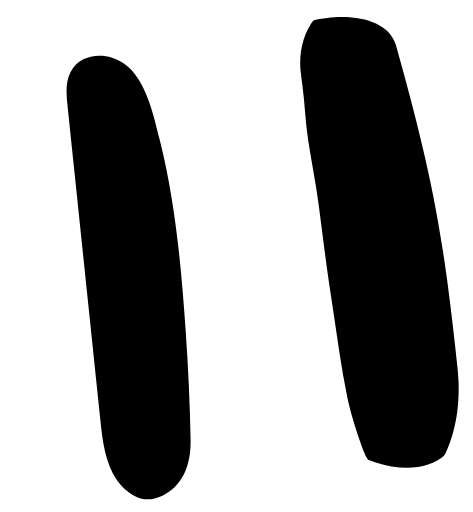
t = 0.00 s
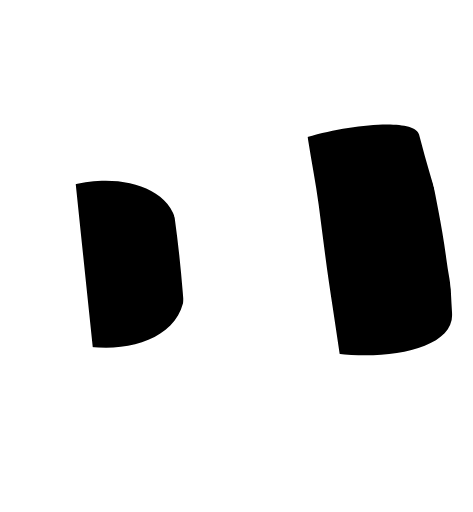
t = 0.08 s
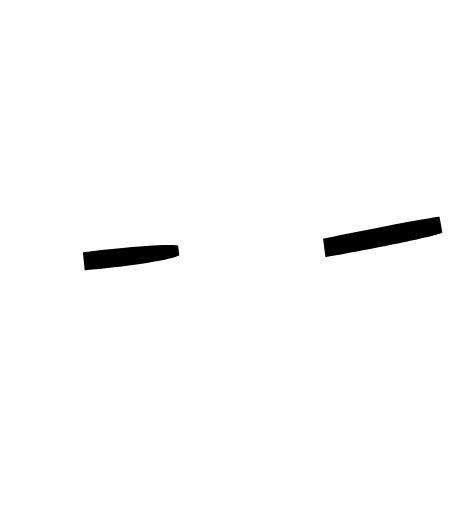
t = 0.15 s
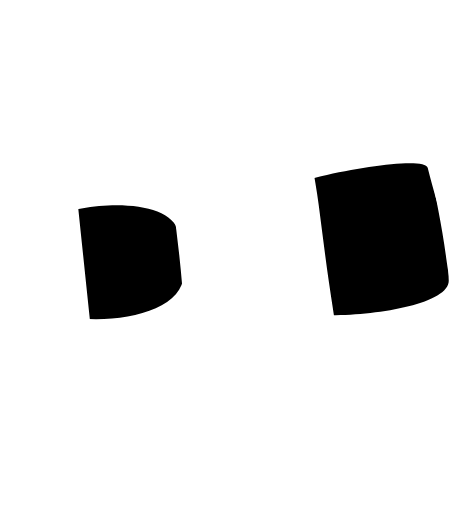
t = 0.23 s
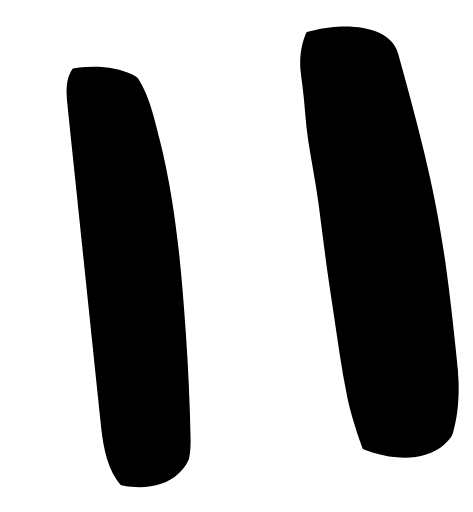
t = 0.31 s
t = 0.40 s: frame unchanged from t = 0.00 s, image omitted

The animated SVG that drew these frames (rendered in a browser with its animation timeline set to each time). Animation: 2 SMIL elements (animate=2); one cycle of 0.46 s, repeats indefinitely.

<svg fill="none" height="100%" width="100%" viewBox="0 0 208 225" xmlns:xlink="http://www.w3.org/1999/xlink" xmlns="http://www.w3.org/2000/svg"><defs><clipPath id="i0"><path d="M-45.669,-82.624C-52.297,-19.567,-54.854,3.468,-47.279,63.629C-43.246,95.658,17.483,123.161,20.128,74.164C23.717,7.66,24.073,-17.697,16.428,-83.805C13.76,-106.874,-43.241,-105.72,-45.669,-82.624Z"><animate repeatCount="indefinite" begin="0s" keySplines="0.333 0 0.833 0.833; 0.167 0.167 0.667 1; 0.333 0 0.833 0.833; 0.167 0.167 0.667 1; 0 0 1 1" calcMode="spline" fill="freeze" dur="0.458s" keyTimes="0; 0.181818; 0.363636; 0.545455; 0.727273; 1" values="M-45.669,-82.624C-52.297,-19.567,-54.854,3.468,-47.279,63.629C-43.246,95.658,17.483,123.161,20.128,74.164C23.717,7.66,24.073,-17.697,16.428,-83.805C13.76,-106.874,-43.241,-105.72,-45.669,-82.624Z; M-49.537,-20.432C-59.354,40.228,-51.07,-58.188,-49.794,2.373C-50.781,33.691,23.564,43.851,21.977,3.565C32.774,-62.081,25.479,45.302,21.428,-21.105C17.913,-52.266,-49.433,-49.29,-49.537,-20.432Z; M-50.253,-8.915C-60.661,51.301,-50.369,-69.607,-50.259,-8.971C-50.256,-8.967,22.317,-9.456,22.32,-9.509C34.452,-74.996,25.74,56.969,22.354,-9.494C22.375,-9.513,-50.256,-8.978,-50.253,-8.915Z; M-49.537,-20.432C-59.354,40.228,-51.07,-58.188,-49.794,2.373C-50.781,33.691,23.564,43.851,21.977,3.565C32.774,-62.081,25.479,45.302,21.428,-21.105C17.913,-52.266,-49.433,-49.29,-49.537,-20.432Z; M-45.669,-82.624C-52.297,-19.567,-54.854,3.468,-47.279,63.629C-43.246,95.658,17.483,123.161,20.128,74.164C23.717,7.66,24.073,-17.697,16.428,-83.805C13.76,-106.874,-43.241,-105.72,-45.669,-82.624Z; M-45.669,-82.624C-52.297,-19.567,-54.854,3.468,-47.279,63.629C-43.246,95.658,17.483,123.161,20.128,74.164C23.717,7.66,24.073,-17.697,16.428,-83.805C13.76,-106.874,-43.241,-105.72,-45.669,-82.624Z" attributeName="d" /></path></clipPath><clipPath id="i1"><path d="M112.985,30.805C116.374,94.119,117.479,117.27,134.438,175.486C143.467,206.48,207.771,224.071,202.663,175.269C195.73,109.03,192.086,83.934,174.121,19.856C167.852,-2.505,111.744,7.615,112.985,30.805Z"><animate repeatCount="indefinite" begin="0s" keySplines="0.333 0 0.667 1; 0.333 0 0.667 1; 0 0 1 1" calcMode="spline" fill="freeze" dur="0.458s" keyTimes="0; 0.363636; 0.727273; 1" values="M112.985,30.805C116.374,94.119,117.479,117.27,134.438,175.486C143.467,206.48,207.771,224.071,202.663,175.269C195.73,109.03,192.086,83.934,174.121,19.856C167.852,-2.505,111.744,7.615,112.985,30.805Z; M117.816,114.026C118.825,175.126,106.379,54.42,117.799,113.971C117.802,113.974,194.844,98.621,194.837,98.569C194.539,31.969,210.265,163.242,194.54,98.578C194.557,98.555,117.802,113.965,117.816,114.026Z; M112.985,30.805C116.374,94.119,117.479,117.27,134.438,175.486C143.467,206.48,207.771,224.071,202.663,175.269C195.73,109.03,192.086,83.934,174.121,19.856C167.852,-2.505,111.744,7.615,112.985,30.805Z; M112.985,30.805C116.374,94.119,117.479,117.27,134.438,175.486C143.467,206.48,207.771,224.071,202.663,175.269C195.73,109.03,192.086,83.934,174.121,19.856C167.852,-2.505,111.744,7.615,112.985,30.805Z" attributeName="d" /></path></clipPath></defs><g transform="matrix(0.995,-0.105,0.105,0.995,58.648,121.519)" id="i2"><g clip-path="url(#i0)" id="i3"><g id="i4"><ellipse ry="99.842" rx="30.87" cy="0" cx="0" /></g><g id="i5" transform="matrix(1,0,0,1,-48.596,-98.707)"><path fill="#ffffff" d="M45.312,0.961C35.036,-0.218,22.103,-1.984,12.524,7.29C6.769,13.014,4.234,21.152,3.25,29.027C1.332,51.46,0.232,74.027,0.03,96.54C-0.074,107.934,0.054,119.358,0.977,130.721C1.27,134.313,1.68,137.887,2.004,141.455C2.077,142.237,2.339,142.873,2.37,143.667C2.419,145.084,2.749,146.38,2.731,147.803C2.713,149.575,3.263,151.291,3.122,153.008C2.957,154.957,3.317,156.856,3.635,158.787C3.824,159.929,3.756,160.968,4.178,162.037C4.948,164.023,5.431,166.405,5.791,168.507C6.115,170.376,6.799,172.239,7.569,173.962C9.164,177.536,11.437,180.756,13.978,183.707C17.961,188.338,22.927,192.137,28.609,194.428C32.336,195.931,35.635,196.169,40.29,196.823C40.29,196.823,44.995,196.829,46.522,196.823C51.554,195.109,51.488,193.342,56.201,190.023C56.201,190.023,60.682,185.023,60.682,185.023C63.307,179.753,64.605,168.47,65.361,159.129C66.66,143.07,66.753,126.236,67.455,110.543C68.125,95.572,67.94,75.081,67.479,59.939C67.347,55.616,64.901,49.18,64.162,44.912C62.333,34.355,63.236,28.768,59.684,18.464C57.985,13.536,57.902,8.751,53.868,5.237C50.679,2.459,41.084,1.541,45.312,0.961Z" /></g><g id="i2" transform="matrix(1,0,0,1,-21.053,-98.118)"><path fill="#000000" d="M38.556,171.938C38.556,171.938,38.556,171.938,38.556,171.938C39.924,156.268,40.817,140.554,41.391,124.835C42.423,96.519,42.882,67.678,38.874,39.557C36.992,26.349,35.16,7.013,21.823,1.496C21.823,1.496,21.823,1.496,21.823,1.496C15.292,-1.21,7.314,-0.508,3.068,5.785C0.264,9.939,0.159,15.284,0.153,20.3C0.141,31.181,0.129,42.067,0.117,52.948C0.117,57.273,0.111,61.605,0.105,65.936C0.087,80.922,0.068,95.908,0.056,110.894C0.038,126.992,0.019,143.084,0.001,159.176C-0.011,168.554,0.092,178.389,4.619,186.606C4.619,186.606,4.619,186.606,4.619,186.606C6.183,189.453,8.438,191.921,11.065,193.827C16.337,197.651,22.538,196.534,27.81,193.18C31.726,190.687,34.512,186.869,36.204,182.586C37.542,179.189,38.238,175.567,38.556,171.938" /></g></g></g><g transform="matrix(1,0,0,1,0,0)" id="i6"><g clip-path="url(#i1)" id="i7"><g id="i6" transform="matrix(0.995,-0.105,0.105,0.995,105.969,8.508)"><path fill="#ffffff" d="M33.779,188.415C29.6,177.987,28.996,165.53,28.269,154.484C27.401,141.288,26.65,128.08,26.161,114.866C25.929,108.561,27.212,102.201,26.112,95.915C24.878,88.871,25.312,81.674,25.459,74.563C25.593,67.629,25.305,60.738,25,53.786C24.633,45.648,24.664,37.34,23.803,29.233C22.587,17.821,30.316,5.938,39.669,0C37.512,0.079,32.05,0.379,29.796,0.868C23.461,2.236,17.626,4.515,12.592,8.602C9.947,10.746,6.44,13.654,4.736,16.623C1.229,22.72,2.414,29.832,2.06,36.448C1.693,43.235,1.346,50.023,1.034,56.816C0.539,67.697,-0.451,78.852,0.233,89.739C0.233,89.757,3.38,139.48,4.95,151.002C4.95,151.002,5.732,176.661,20.926,195.258C20.926,195.258,28.929,207.292,47.116,210.06C37.805,203.389,33.779,188.415,33.779,188.415" /></g><g id="i8" transform="matrix(0.995,-0.105,0.105,0.995,129.497,5.834)"><path fill="#000000" d="M49.617,191.402C49.617,191.402,49.617,191.402,49.617,191.402C54.535,179.562,55.055,167.826,55.397,155.113C55.684,144.385,56.136,133.731,55.488,123.009C55.299,119.936,55.103,116.863,55.03,113.778C54.859,106.697,54.377,99.623,53.778,92.561C53.418,88.303,53.039,83.946,52.66,79.743C51.896,71.3,51.09,62.858,50.222,54.427C49.361,46.021,48.622,37.596,47.418,29.226C46.899,25.609,45.909,22.537,44.424,19.201C41.583,12.817,37.734,5.76,31.283,2.351C28.265,0.757,24.985,0.463,21.637,0.17C18.643,-0.087,15.497,-0.171,12.607,0.788C11.049,1.307,9.608,2.15,8.453,3.335C8.453,3.335,8.453,3.335,8.453,3.335C2.949,8.992,0.266,16.886,0.022,24.681C-0.051,27.07,0.077,29.464,0.144,31.847C0.364,39.96,-0.259,48.073,0.132,56.18C0.59,65.68,1.501,75.119,1.745,84.631C2.044,96.129,2.209,107.632,2.655,119.13C2.783,122.49,2.93,125.85,3.101,129.21C3.773,142.87,4.018,157.001,5.423,170.606C6.468,180.65,9.834,194.371,10.86,196.906C12.662,201.323,15.509,206.596,19.883,208.936C19.883,208.936,19.883,208.936,19.883,208.936C24.465,211.392,30.623,211.3,35.297,209.192C39.903,207.121,43.318,203.193,45.878,198.947C47.332,196.54,48.542,193.992,49.617,191.402" /></g></g></g></svg>
